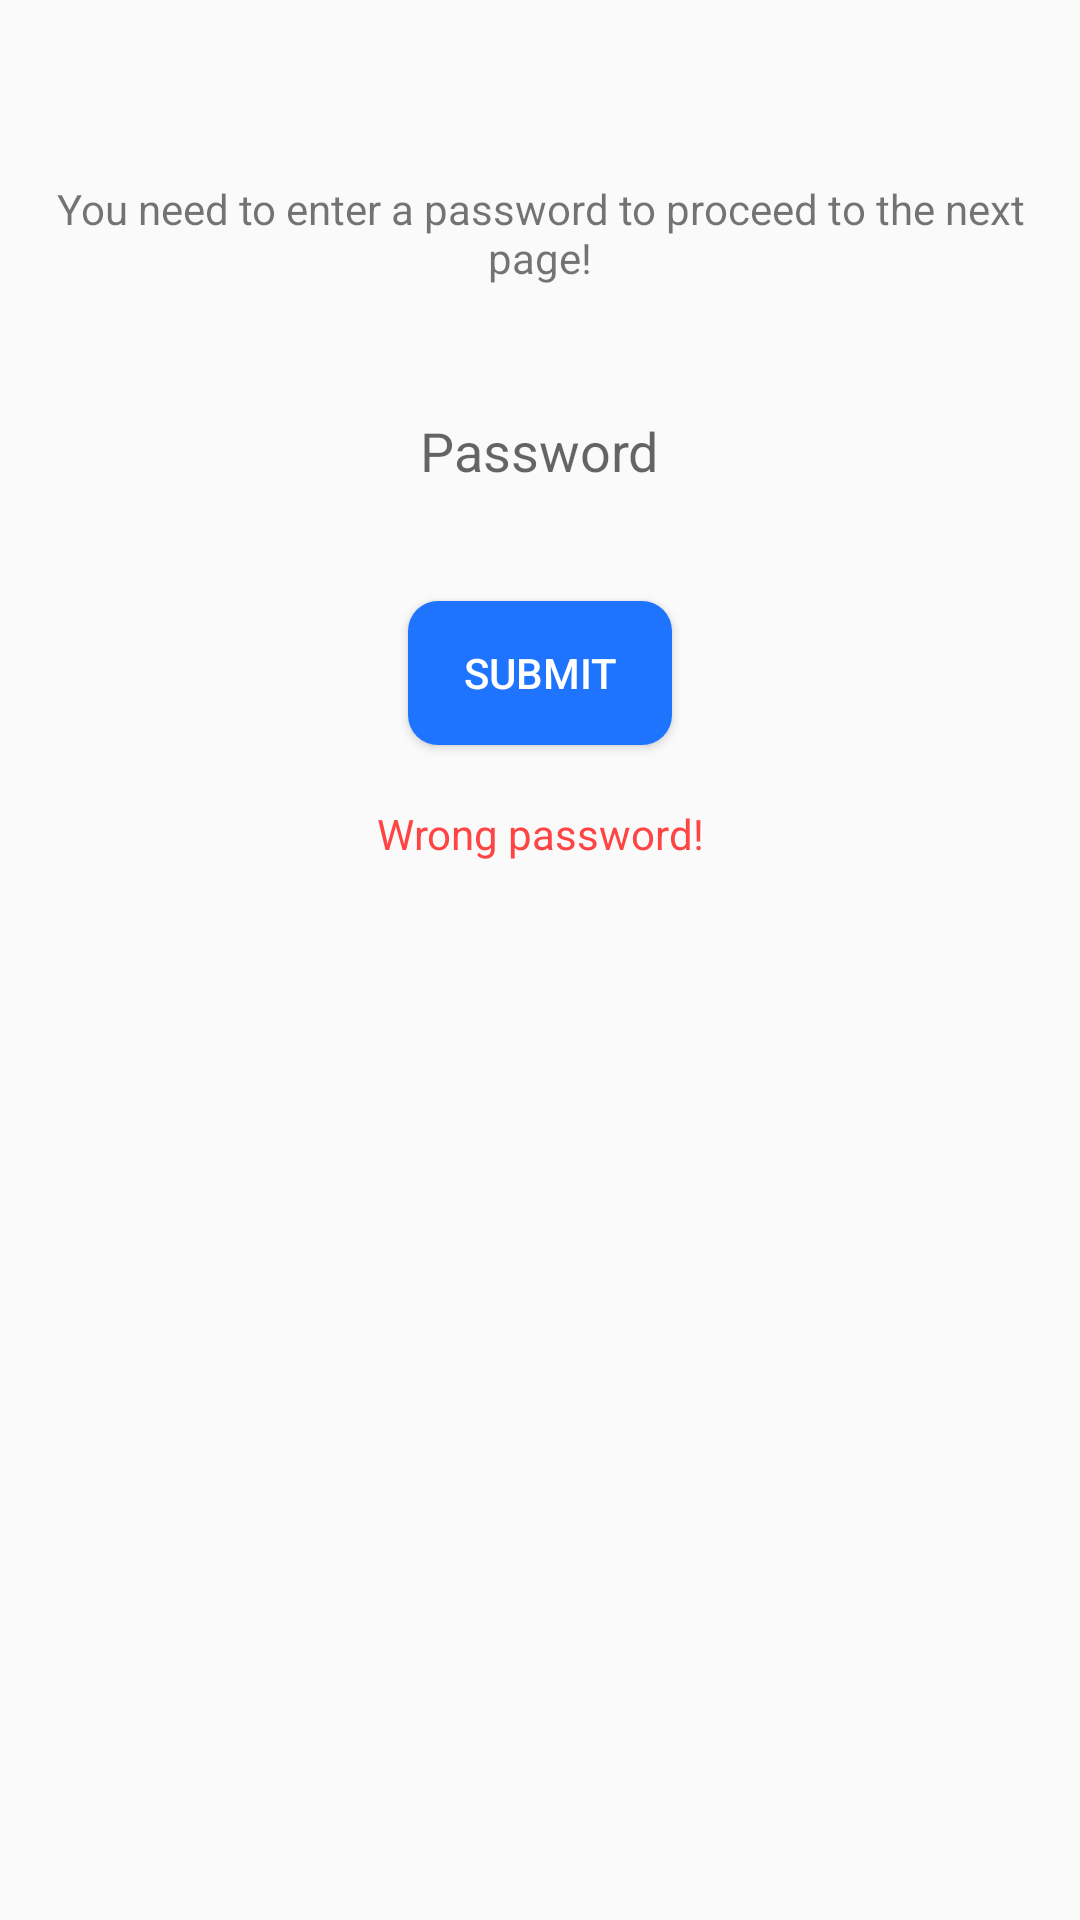

Here is an Android app screen rendered from its layout file. Give the layout XML and the strings, colors and styles it references.
<!-- AndroidManifest.xml: application theme AppTheme -->
<!-- res/layout/password.xml -->
<?xml version="1.0" encoding="utf-8"?>
<RelativeLayout
    xmlns:android="http://schemas.android.com/apk/res/android"
    android:layout_width="match_parent"
    android:layout_height="match_parent"
    android:layout_margin="16dp">

    <TextView
        android:layout_width="match_parent"
        android:layout_height="wrap_content"
        android:text="You need to enter a password to proceed to the next page!"
        android:textAlignment="center"
        android:layout_marginTop="60dp"
        android:textSize="14sp"/>

    <EditText
        android:id="@+id/password"
        android:layout_width="wrap_content"
        android:layout_height="wrap_content"
        android:layout_centerHorizontal="true"
        android:layout_marginTop="130dp"
        android:background="@drawable/left_background"
        android:textSize="18sp"
        android:paddingStart="16dp"
        android:paddingEnd="16dp"
        android:paddingTop="8dp"
        android:paddingBottom="8dp"
        android:hint="Password"
        android:inputType="textPassword"/>

    <Button
        android:id="@+id/submitPassword"
        android:layout_width="wrap_content"
        android:layout_height="wrap_content"
        android:layout_below="@id/password"
        android:layout_centerHorizontal="true"
        android:layout_marginTop="30dp"
        android:text="Submit"
        android:background="@drawable/back_fab"
        android:textColor="@android:color/white"/>

    <TextView
        android:id="@+id/wrongPwd"
        android:layout_width="match_parent"
        android:layout_height="wrap_content"
        android:textAlignment="center"
        android:text="Wrong password!"
        android:layout_below="@id/submitPassword"
        android:layout_marginTop="20dp"
        android:textColor="@android:color/holo_red_light"/>

</RelativeLayout>
<!-- resources referenced by this layout -->
<resources>
  <!-- drawable back_fab (drawable-v24) -->
  <?xml version="1.0" encoding="utf-8"?>
  <shape xmlns:android="http://schemas.android.com/apk/res/android"
      android:shape="rectangle">
  
      <solid android:color="#1e74ff" />
  
      <corners android:radius="10dp"/>
      <padding android:bottom="10dp"
          android:left="10dp"
          android:right="10dp"
          android:top="10dp"/>
  </shape>
  <style name="AppTheme" parent="Theme.AppCompat.Light.DarkActionBar">
          
          <item name="colorPrimary">#005C8E</item>
          <item name="colorPrimaryDark">#005C8E</item>
          <item name="colorAccent">#005C8E</item>
      </style>
</resources>
